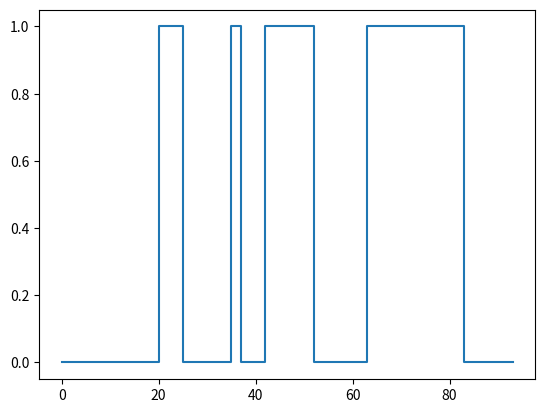

Write Python code to recreate this figure.
import matplotlib.pyplot as plt
import numpy as np


def my_lines(ax, pos, *args, **kwargs):
    if ax == 'x':
        for p in pos:
            plt.axvline(p, *args, **kwargs)
    else:
        for p in pos:
            plt.axhline(p, *args, **kwargs)


# bits = [0, 1, 0, 1, 0, 0, 1, 1, 1, 0, 0, 1, 0]
# data = np.repeat(bits, 2)
# clock = 1 - np.arange(len(data)) % 2
# manchester = 1 - np.logical_xor(clock, data)
# t = 0.5 * np.arange(len(data))
#
# # plt.hold(True)
# my_lines('x', range(13), color='.5', linewidth=2)
# my_lines('y', [0.5, 2, 4], color='.5', linewidth=2)
# plt.step(t, clock + 4, 'r', linewidth=2, where='post')
# plt.step(t, data + 2, 'r', linewidth=2, where='post')
# #plt.step(t, manchester, 'r', linewidth=2, where='post')
# plt.ylim([-1, 6])
#
# for tbit, bit in enumerate(bits):
#     plt.text(tbit + 0.5, 1.5, str(bit))
#
# # plt.gca().axis('off')
# plt.show()

puls = [5, 2, 10]
offset = [20, 10, 5]
delay = 11
window = 20
rest = 10  # end of puls

duration = []

for count, value in enumerate(puls):
    duration.extend([0 for i in range(0, offset[count])])
    duration.extend([1 for i in range(0, puls[count])])

duration.extend([0 for i in range(0, delay)])
duration.extend([1 for i in range(0, window)])
duration.extend([0 for i in range(0, rest)])

amplitude = 1
frequency = 100
start_time = 0
end_time = len(duration)
sample_rate = 100

time = np.arange(start_time, end_time, 1/sample_rate)

sinus = amplitude * np.sin(2 * np.pi * frequency * time)
#sinus = sinus * np.repeat(duration, sample_rate)


print("duration", duration)
print("time", time)
print("sinus", sinus)


#data = [0, 0, 0, 1, 1, 0, 1, 0]
x_puls = np.repeat(range(len(duration)), 2)
time = np.repeat(duration, 2)
x_puls = x_puls[1:]
time = time[:-1]
x_puls = np.append(x_puls, x_puls[-1] + 1)
time = np.append(time, time[-1])

#plt.plot(x_puls, time)
plt.plot(x_puls, time)
#plt.ylim(-0.5, 1.5)
plt.show()
